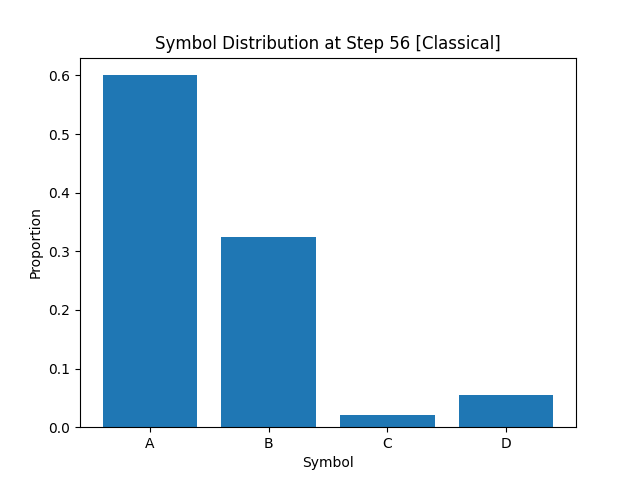

The table this chart was drawn from, first rows:
A, B, C, D
6.003749999999999920e-01
3.240000000000000102e-01
2.125000000000000153e-02
5.437499999999999972e-02
